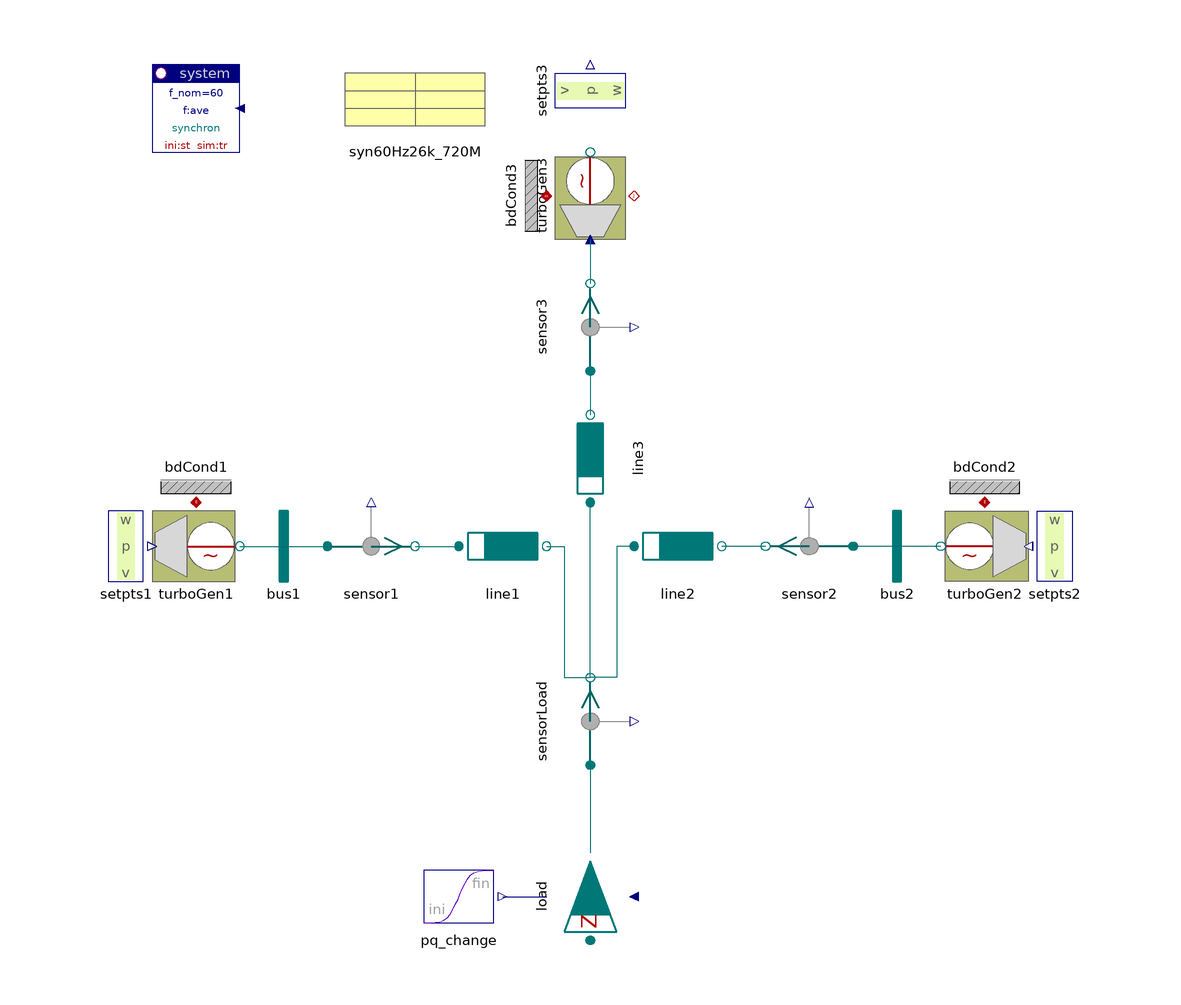

The Modelica model whose source follows is shown above as a component diagram (icons at their Placement, wires along their Line points).

model TieLine "Generators and power-oscillations"


  inner Spot.System system(f_nom=60, fType="ave",
      f_lim={55,65})
    annotation (extent=[-100,80; -80,100]);
  Spot.GenerationACdqo.TurboGenerator turboGen1(
    dispPA=true,
    alpha_ini=0.316177 + system.alpha0,
    v_ini=1.05,
    H=20,
    redeclare Spot.ACdqo.Machines.Synchron_el generator(par=syn60Hz26k_720M)
        "nth order",
    redeclare Spot.Control.Exciters.Exciter1st exciter "1st order",
    redeclare Spot.Control.Governors.Governor1st governor "1st order",
      p_ini=0.9,
      q_ini=0.24022361,
      iniType=Spot.Base.Types.p_q)
    annotation (extent=[-100,-20; -80,0]);
  Spot.ACdqo.Nodes.BusBar bus1           annotation (extent=[-80,-20; -60,0]);
  Spot.ACdqo.Sensors.Psensor sensor1(term_p(v(start={20e3,0,0})))
    annotation (
          extent=[-60,-20; -40,0]);
  Spot.ACdqo.Lines.RXline line1(par(
    V_nom=26e3,
    f_nom=60,
    r=0.02e-3,
    x=0.3e-3), len=200,
    stIni_en=false)
            annotation (extent=[-30,-20; -10,0]);
  Spot.GenerationACdqo.TurboGenerator turboGen2(
    dispPA=true,
    alpha_ini=0.0144536 + system.alpha0,
    v_ini=1.04,
    H=20,
    redeclare Spot.Control.Exciters.Exciter1st exciter "1st order",
    redeclare Spot.ACdqo.Machines.Synchron_el generator(par=syn60Hz26k_720M)
        "nth order",
    redeclare Spot.Control.Governors.Governor1st governor "1st order",
      p_ini=0.9,
      q_ini=0.5092972,
      iniType=Spot.Base.Types.p_q)
    annotation (extent=[100,-20; 80,0]);
  Spot.ACdqo.Nodes.BusBar bus2           annotation (extent=[60,-20; 80,0]);
  Spot.ACdqo.Sensors.Psensor sensor2(term_p(v(start={20e3,0,0})))
    annotation (
          extent=[60,-20; 40,0]);
  Spot.ACdqo.Lines.RXline line2(par(
    V_nom=26e3,
    f_nom=60,
    r=0.02e-3,
    x=0.3e-3), len=40,
    stIni_en=false)
            annotation (extent=[10,-20; 30,0]);
  Spot.GenerationACdqo.TurboGenerator turboGen3(
    dispPA=true,
    v_ini=1.03,
    H=20,
    redeclare Spot.Control.Exciters.Exciter1st exciter "1st order",
    redeclare Spot.Control.Governors.Governor1st governor "1st order",
      redeclare Spot.ACdqo.Machines.Synchron_el generator(par=syn60Hz26k_720M,
          stIni_en=false) "nth order",
      q_ini=0.10292306,
      p_ini=0.27353)
    annotation (extent=[10,60; -10,80],  rotation=-90);
  Spot.ACdqo.Sensors.Psensor sensor3(term_p(v(start={20e3,0,0})))
    annotation (
          extent=[-10,50; 10,30], rotation=90);
  Spot.ACdqo.Lines.RXline line3(par(
    V_nom=26e3,
    f_nom=60,
    r=0.02e-3,
    x=0.3e-3), len=150,
    stIni_en=false)
    annotation (
          extent=[-10,0; 10,20],  rotation=90);
  Spot.ACdqo.Sensors.Psensor sensorLoad
    annotation (
          extent=[-10,-40; 10,-60],   rotation=90);
  Spot.ACdqo.Loads.Zload load(
    p0_set={0.95,0.2},
    V_nom=26e3,
    S_nom=1500e6,
      scType=Spot.Base.Types.sig)
    annotation (
          extent=[10,-100; -10,-80],  rotation=-90);
  Spot.Blocks.Signals.Transient[2] pq_change(
    each t_duration=0.1,
    s_ini={0.95,0.2},
    s_fin={0.2,0.1},
    each t_change=2)
               annotation (extent=[-40,-100; -20,-80]);
  Spot.Control.Setpoints.Set_w_p_v setpts1
                                     annotation (extent=[-120,-20; -100,0]);
  Spot.Control.Setpoints.Set_w_p_v setpts2
                                     annotation (extent=[120,-20; 100,0]);
  Spot.Control.Setpoints.Set_w_p_v setpts3
                                     annotation (extent=[10,80; -10,100],
      rotation=-90);
  Spot.Common.Thermal.BdCondV bdCond1(m=2)
      annotation (extent=[-100,0; -80,20]);
  Spot.Common.Thermal.BdCondV bdCond2(m=2)
      annotation (extent=[80,0; 100,20]);
  Spot.Common.Thermal.BdCondV bdCond3(m=2)
      annotation (extent=[-30,60; -10,80], rotation=90);
  SpotExamples.Data.Machines.Synchron60Hz26kV_720MVA syn60Hz26k_720M
      annotation (extent=[-60,80; -20,100]);

equation
  connect(pq_change.y,load. p_set)   annotation (points=[-20,-90; -10,-90],
        style(color=74, rgbcolor={0,0,127}));
  connect(setpts1.setpts,turboGen1. setpts)   annotation (points=[-100,-10;
          -100,-10],
               style(color=74, rgbcolor={0,0,127}));
  connect(setpts2.setpts,turboGen2. setpts)   annotation (points=[100,-10; 100,
          -10],style(color=74, rgbcolor={0,0,127}));
  connect(sensorLoad.term_p,line3. term_p)   annotation (points=[-6.12303e-016,
          -40; -6.12303e-016,-30; -6.12303e-016,-30; -6.12303e-016,-20;
          -6.12303e-016,0; -6.12303e-016,0],        style(color=62, rgbcolor={0,
            110,110}));
  connect(sensorLoad.term_n,load. term)   annotation (points=[6.12303e-016,-60;
          1.76911e-022,-70; 6.12303e-016,-70; 6.12303e-016,-80],
                                               style(color=62, rgbcolor={0,110,
            110}));
  connect(turboGen1.term,bus1. term)  annotation (points=[-80,-10; -70,-10],
        style(color=62, rgbcolor={0,110,110}));
  connect(bus1.term,sensor1. term_p)  annotation (points=[-70,-10; -60,-10],
        style(color=62, rgbcolor={0,110,110}));
  connect(sensor1.term_n,line1. term_p)   annotation (points=[-40,-10; -30,-10],
        style(color=62, rgbcolor={0,110,110}));
  connect(turboGen2.term,bus2. term)  annotation (points=[80,-10; 70,-10],
                                                                         style(
          color=62, rgbcolor={0,110,110}));
  connect(bus2.term,sensor2. term_p)  annotation (points=[70,-10; 60,-10],
                                                                         style(
          color=62, rgbcolor={0,110,110}));
  connect(sensor2.term_n,line2. term_n)   annotation (points=[40,-10; 30,-10],
        style(color=62, rgbcolor={0,110,110}));
  connect(line1.term_n,sensorLoad. term_p)   annotation (points=[-10,-10; -6,
          -10; -6,-40; -6.12303e-016,-40],
                                      style(color=62, rgbcolor={0,110,110}));
  connect(line2.term_p,sensorLoad. term_p)   annotation (points=[10,-10; 6,-10;
          6,-40; -6.12303e-016,-40],
                                   style(color=62, rgbcolor={0,110,110}));
  connect(setpts3.setpts,turboGen3. setpts) annotation (points=[-6.12303e-016,
          80; 6.12303e-016,80], style(color=74, rgbcolor={0,0,127}));
  connect(turboGen3.term, sensor3.term_p)   annotation (points=[-6.12303e-016,
          60; -1.76911e-022,56; -6.12303e-016,56; -6.12303e-016,50],
                                                   style(color=62, rgbcolor={0,
            120,120}));
  connect(sensor3.term_n, line3.term_n)   annotation (points=[6.12303e-016,30;
          6.12303e-016,27.5; 6.12303e-016,27.5; 6.12303e-016,25; 6.12303e-016,
          20; 6.12303e-016,20],              style(color=62, rgbcolor={0,120,
            120}));
  connect(turboGen1.heat, bdCond1.heat)
      annotation (points=[-90,0; -90,0], style(color=42, rgbcolor={176,0,0}));
  connect(turboGen2.heat, bdCond2.heat)
      annotation (points=[90,0; 90,0], style(color=42, rgbcolor={176,0,0}));
  connect(turboGen3.heat, bdCond3.heat)   annotation (points=[-10,70; -10,70],
        style(color=42, rgbcolor={176,0,0}));
  annotation (
    Documentation(
            info="<html>
<p>Tie line with three generators (third as infinite slack bus), feeding a variable load. The load changes abruptly at <tt>t=2</tt> and induces power oscillations between the nodes.<br>
The oscillations are slowly damped (depending on control), but may also lead to system instability.<br>
After the load decreases, system frequency starts to increase from 60 to 62 Hz with an intermediate maximum of 63 Hz. For narrow frequency-bounds 'system.f_lim', for example {58, 62} simulation stops when the limit is reached (after 5 sec).</p>
<p><i>See for example:</i>
<pre>
 sensor's.p[1:2]    active and reactive power
 system.omega       system frequency
</pre></p>
<p><a href=\"Spot.UsersGuide.Examples\">up users guide</a></p>
</html>
"),
      experiment(StopTime=30));
end TieLine;